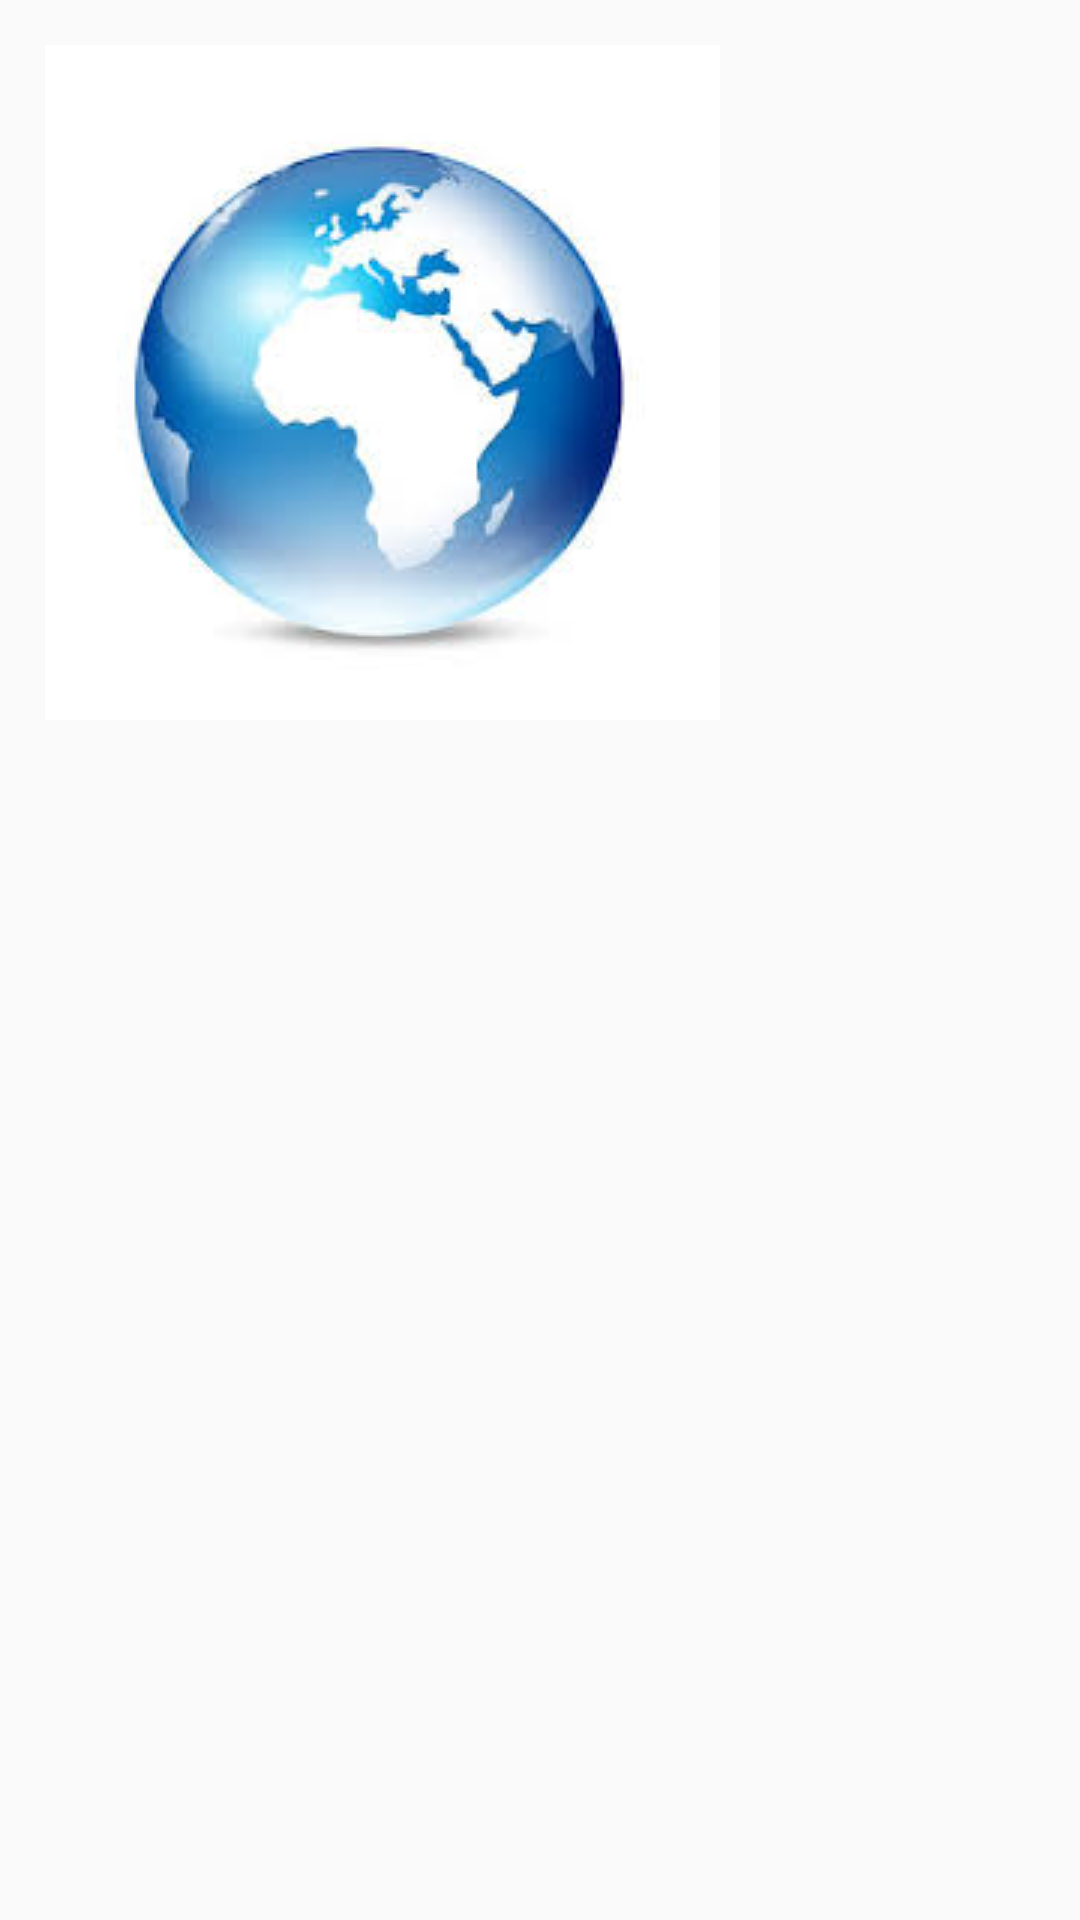

Write the Android layout XML for this screen, with the resource values it uses.
<!-- AndroidManifest.xml: application theme AppTheme -->
<!-- res/layout/fragment_countries.xml -->
<FrameLayout xmlns:android="http://schemas.android.com/apk/res/android"
    xmlns:tools="http://schemas.android.com/tools"
    android:layout_width="match_parent"
    android:layout_height="match_parent"
    tools:context="com.example.lordmordulec.geo.Fragments.CountriesFragment">

    
<TextView
    android:layout_width="wrap_content"
    android:layout_height="wrap_content"
    android:text=""/>


    <TextView
        android:id="@+id/text"
        android:layout_width="wrap_content"
        android:layout_height="wrap_content"
        android:layout_margin="15dp"
        android:background="@drawable/m"
        android:textSize="25sp" />




</FrameLayout>
<!-- resources referenced by this layout -->
<resources>
  <!-- drawable m: jpeg bitmap (drawable, 6857 bytes) -->
  <style name="AppTheme" parent="Theme.AppCompat.Light.DarkActionBar">
          
          <item name="colorPrimary">@color/colorPrimary</item>
          <item name="colorPrimaryDark">@color/colorPrimaryDark</item>
          <item name="colorAccent">@color/colorAccent</item>
      </style>
  <!-- not gathered from this repository: default colours our renderer supplied (Android Studio template values) -->
  <color name="colorPrimary">#FF6200EE</color>
  <color name="colorPrimaryDark">#FF3700B3</color>
  <color name="colorAccent">#FF03DAC5</color>
</resources>
